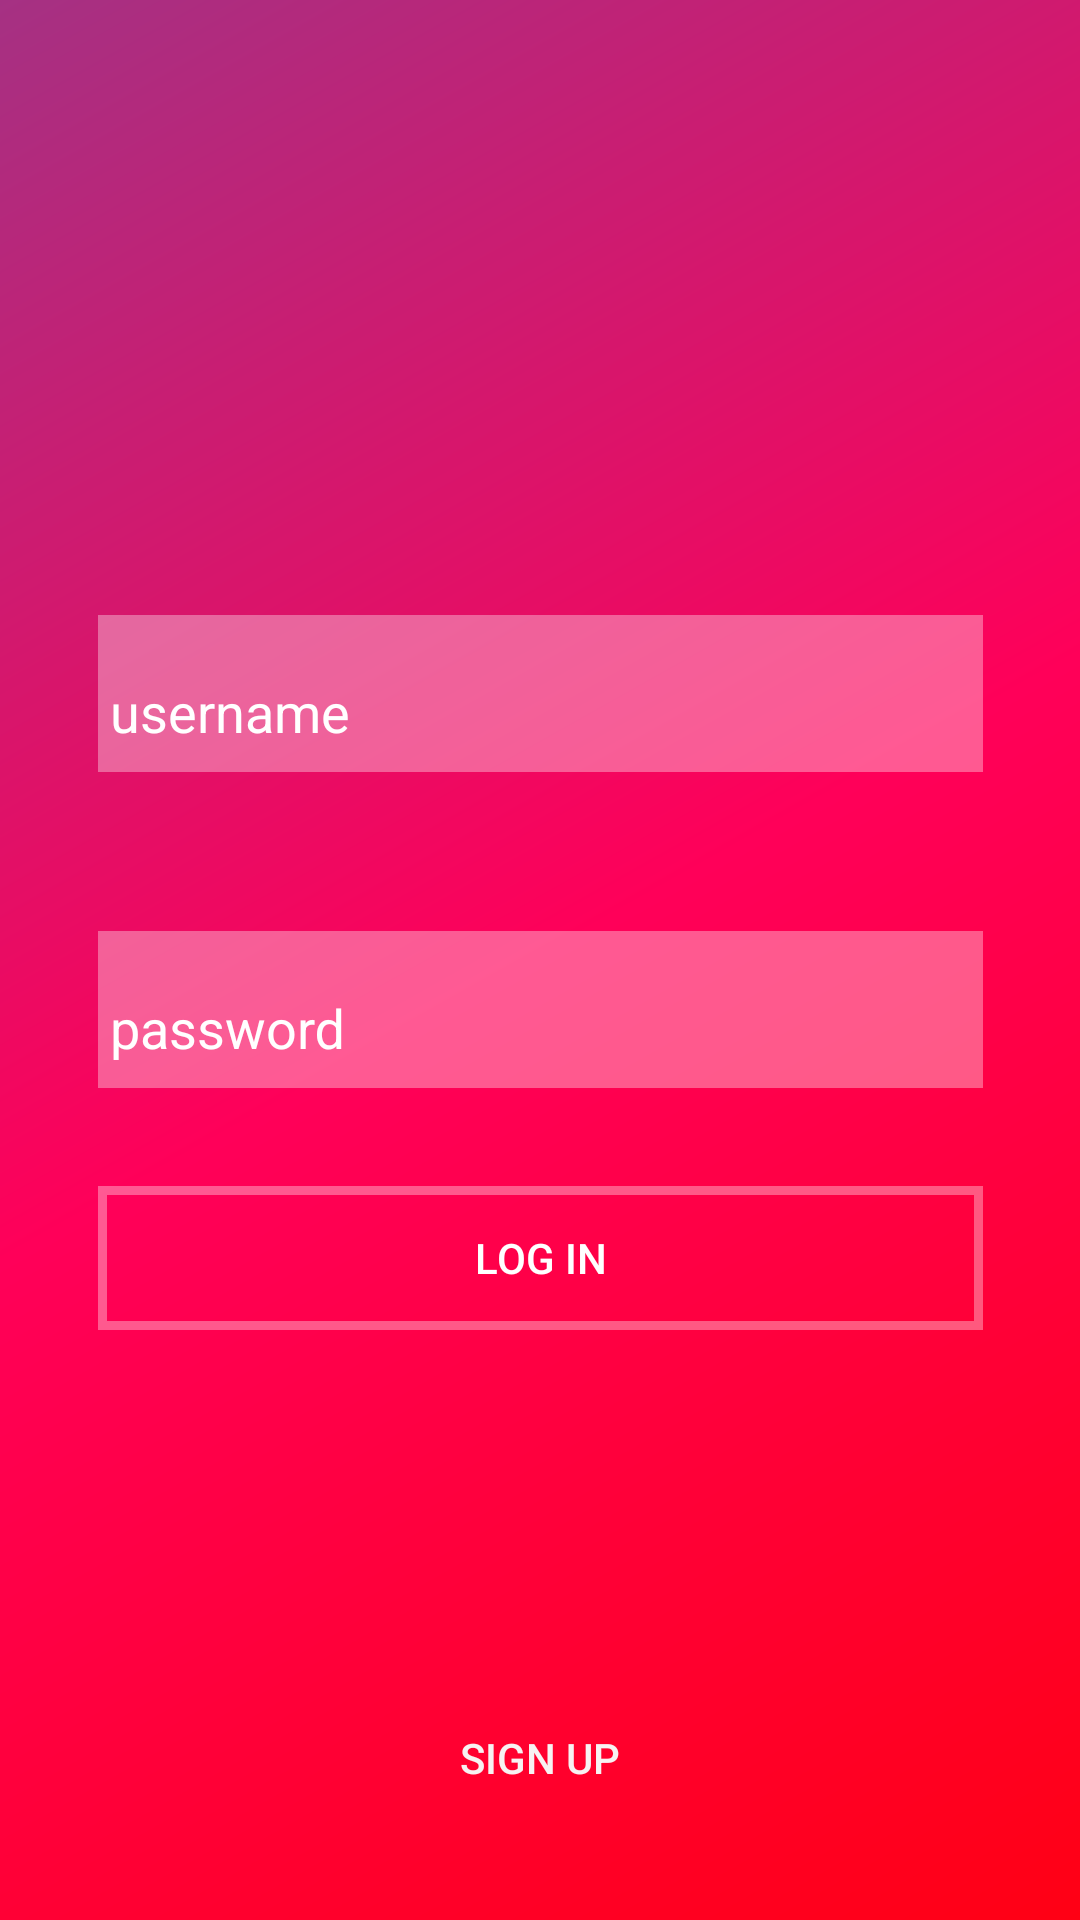

The Android layout XML behind this screen, and the referenced resources:
<!-- AndroidManifest.xml: application theme AppTheme -->
<!-- res/layout/activity_main.xml -->
<?xml version="1.0" encoding="utf-8"?>
<androidx.constraintlayout.widget.ConstraintLayout xmlns:android="http://schemas.android.com/apk/res/android"
    xmlns:app="http://schemas.android.com/apk/res-auto"
    xmlns:tools="http://schemas.android.com/tools"
    android:layout_width="match_parent"
    android:layout_height="match_parent"
    android:background="@drawable/gradient_background"
    tools:context=".MainActivity">

    <com.google.android.material.textfield.TextInputLayout
        android:id="@+id/textInputLayout"
        android:layout_width="295dp"
        android:layout_height="wrap_content"
        android:layout_marginStart="50dp"
        android:layout_marginLeft="50dp"
        android:layout_marginTop="205dp"
        android:layout_marginEnd="50dp"
        android:layout_marginRight="50dp"
        android:layout_marginBottom="53dp"
        android:background="#59FFFFFF"
        android:hint="username"
        android:textColorHint="#FFFFFF"
        app:layout_constraintBottom_toTopOf="@+id/tvUsernameInput"
        app:layout_constraintEnd_toEndOf="parent"
        app:layout_constraintStart_toStartOf="parent"
        app:layout_constraintTop_toTopOf="parent">

        <com.google.android.material.textfield.TextInputEditText
            android:id="@+id/tvusername"
            android:layout_width="match_parent"
            android:layout_height="wrap_content"
            android:hint="username"
            android:textColor="#FFFFFF"
            android:textColorHint="#00FFFFFF" />
    </com.google.android.material.textfield.TextInputLayout>

    <com.google.android.material.textfield.TextInputLayout
        android:id="@+id/tvUsernameInput"
        android:layout_width="295dp"
        android:layout_height="wrap_content"
        android:layout_marginStart="50dp"
        android:layout_marginLeft="50dp"
        android:layout_marginTop="53dp"
        android:layout_marginEnd="50dp"
        android:layout_marginRight="50dp"
        android:background="#59FFFFFF"
        android:textColorHint="#FFFFFF"
        app:layout_constraintEnd_toEndOf="parent"
        app:layout_constraintStart_toStartOf="parent"
        app:layout_constraintTop_toBottomOf="@+id/textInputLayout">

        <com.google.android.material.textfield.TextInputEditText
            android:id="@+id/tvNameInput"
            android:layout_width="match_parent"
            android:layout_height="wrap_content"
            android:hint="password"
            android:textColor="#FFFFFF" />
    </com.google.android.material.textfield.TextInputLayout>

    <Button
        android:id="@+id/loginButton"
        android:layout_width="295dp"
        android:layout_height="wrap_content"
        android:layout_marginStart="50dp"
        android:layout_marginLeft="50dp"
        android:layout_marginTop="38dp"
        android:layout_marginEnd="50dp"
        android:layout_marginRight="50dp"
        android:layout_marginBottom="124dp"
        android:background="@drawable/button_outline"
        android:text="Log in"
        android:textColor="#FFFFFF"
        app:layout_constraintBottom_toTopOf="@+id/buttonSignUp"
        app:layout_constraintEnd_toEndOf="parent"
        app:layout_constraintStart_toStartOf="parent"
        app:layout_constraintTop_toBottomOf="@+id/tvUsernameInput" />

    <Button
        android:id="@+id/buttonSignUp"
        android:layout_width="wrap_content"
        android:layout_height="wrap_content"
        android:layout_marginStart="162dp"
        android:layout_marginLeft="162dp"
        android:layout_marginEnd="162dp"
        android:layout_marginRight="162dp"
        android:layout_marginBottom="30dp"
        android:background="#00FFFFFF"
        android:text="Sign up"
        android:textColor="#F7F2F2"
        android:textColorHint="#00FCFCFC"
        app:layout_constraintBottom_toBottomOf="parent"
        app:layout_constraintEnd_toEndOf="parent"
        app:layout_constraintStart_toStartOf="parent" />

</androidx.constraintlayout.widget.ConstraintLayout>
<!-- resources referenced by this layout -->
<resources>
  <!-- drawable button_outline (drawable) -->
  <?xml version="1.0" encoding="utf-8"?>
  <shape xmlns:android="http://schemas.android.com/apk/res/android"
      android:shape="rectangle" >
  
      <solid android:color="#00FFFFFF" />
  
      <stroke
          android:width="3dp"
          android:color="#59FFFFFF" />
  
  </shape>
  <!-- drawable gradient_background (drawable) -->
  <?xml version="1.0" encoding="utf-8"?>
  <shape xmlns:android="http://schemas.android.com/apk/res/android">
      <gradient
          android:endColor="#A53183"
          android:centerColor="#FF0059"
          android:startColor="#FF0014"
          android:angle="135"/>
  </shape>
  <style name="AppTheme" parent="Theme.AppCompat.Light.NoActionBar">
          
          <item name="colorPrimary">@color/colorPrimary</item>
          <item name="colorPrimaryDark">@color/colorPrimaryDark</item>
          <item name="colorAccent">@color/colorAccent</item>
          <item name="colorControlNormal">#00FFFFFF</item>
      </style>
  <!-- not gathered from this repository: default colours our renderer supplied (Android Studio template values) -->
  <color name="colorPrimary">#FF6200EE</color>
  <color name="colorPrimaryDark">#FF3700B3</color>
  <color name="colorAccent">#FF03DAC5</color>
</resources>
